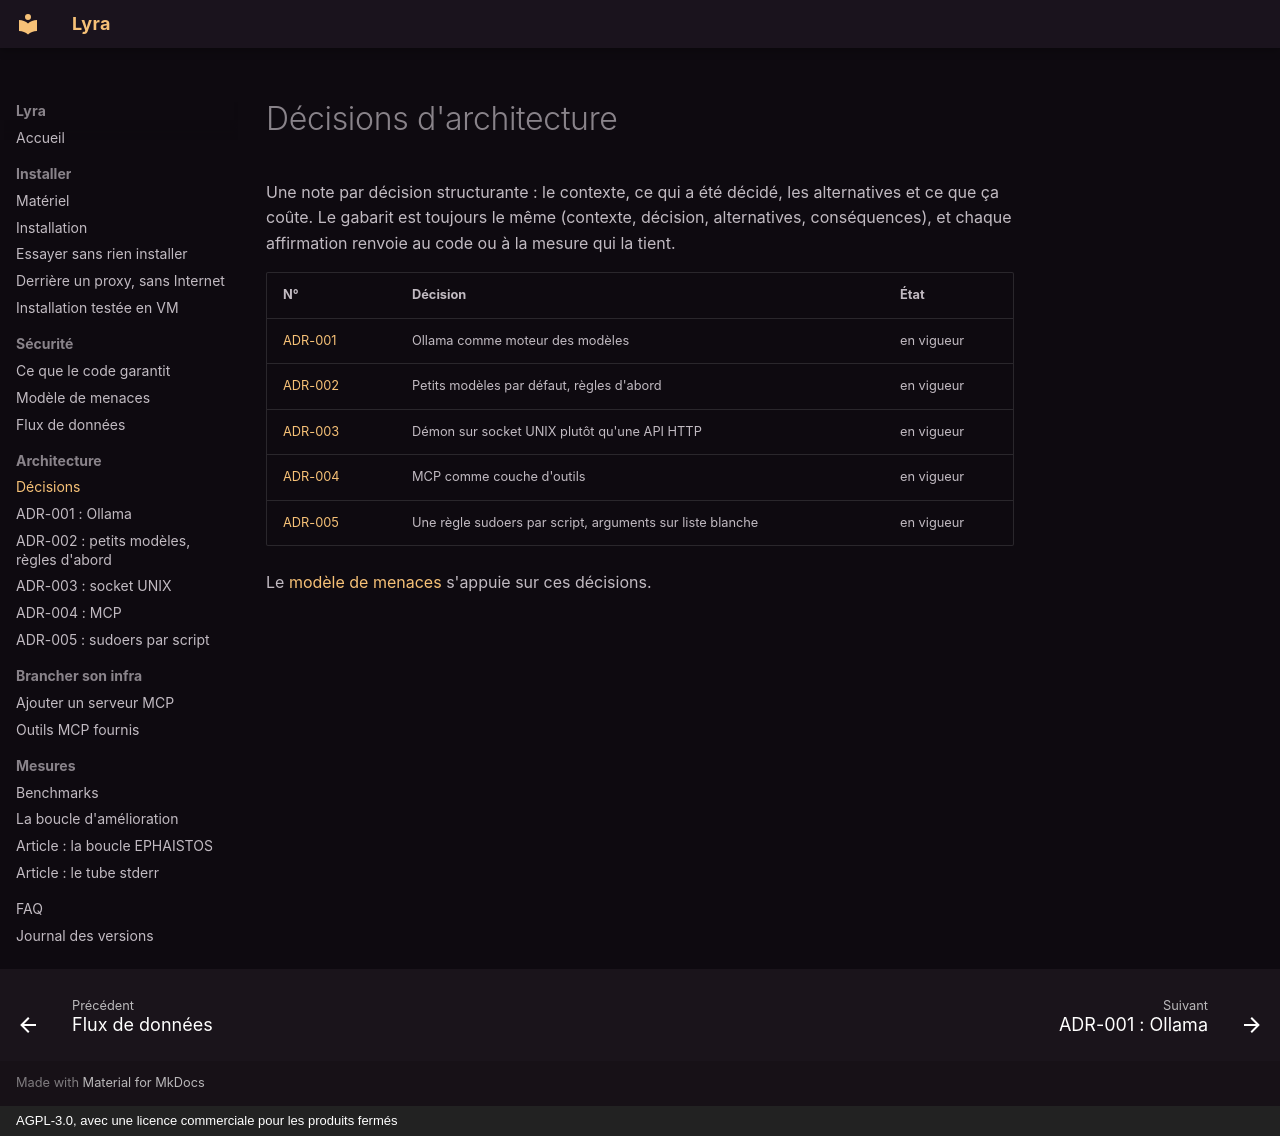

repository: amineutron/lyra · page: adr/index.html · generator: mkdocs · copyright: AGPL-3.0, avec une licence commerciale pour les produits fermés

# Décisions d'architecture

Une note par décision structurante : le contexte, ce qui a été décidé, les alternatives et ce
que ça coûte. Le gabarit est toujours le même (contexte, décision, alternatives, conséquences),
et chaque affirmation renvoie au code ou à la mesure qui la tient.

| N° | Décision | État |
|---|---|---|
| [ADR-001](ADR-001-ollama.md) | Ollama comme moteur des modèles | en vigueur |
| [ADR-002](ADR-002-petits-modeles-et-regles.md) | Petits modèles par défaut, règles d'abord | en vigueur |
| [ADR-003](ADR-003-socket-unix.md) | Démon sur socket UNIX plutôt qu'une API HTTP | en vigueur |
| [ADR-004](ADR-004-mcp.md) | MCP comme couche d'outils | en vigueur |
| [ADR-005](ADR-005-sudoers-par-script.md) | Une règle sudoers par script, arguments sur liste blanche | en vigueur |

Le [modèle de menaces](../THREAT_MODEL.md) s'appuie sur ces décisions.
